Labelled photos from "apple_dataset", an image-classification folder in oafidi/leaf_disease_dataset. The possible labels are: apple leaf healthy, apple mosaic leaf, apple rust leaf, apple scab leaf, mosaic.

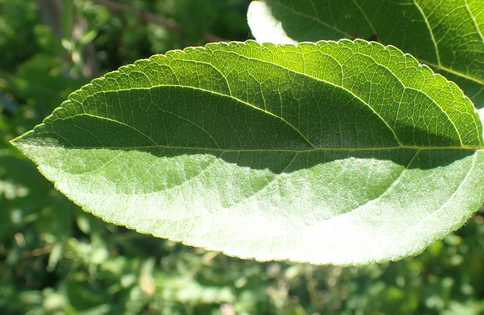
Label: apple leaf healthy

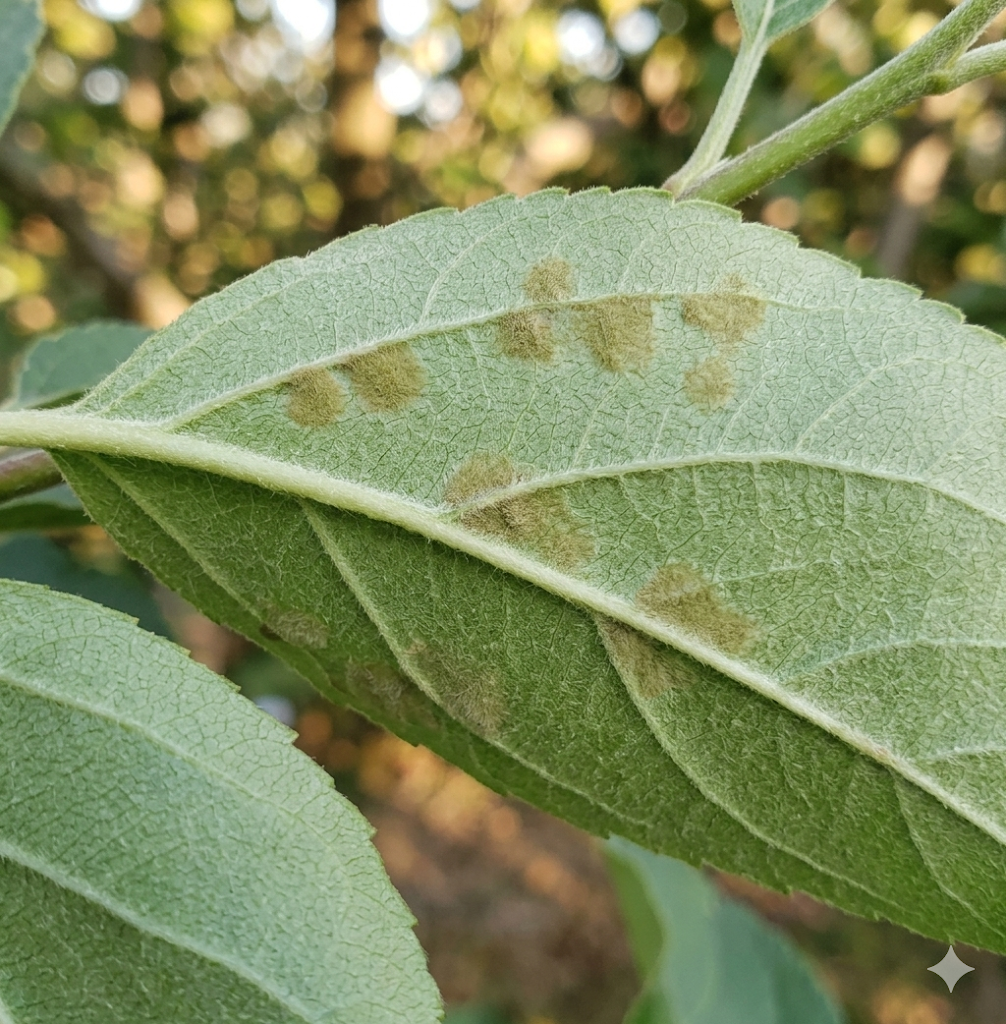
Label: apple scab leaf

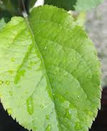
Label: apple leaf healthy

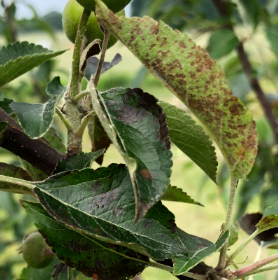
Label: apple scab leaf

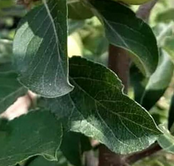
Label: apple leaf healthy

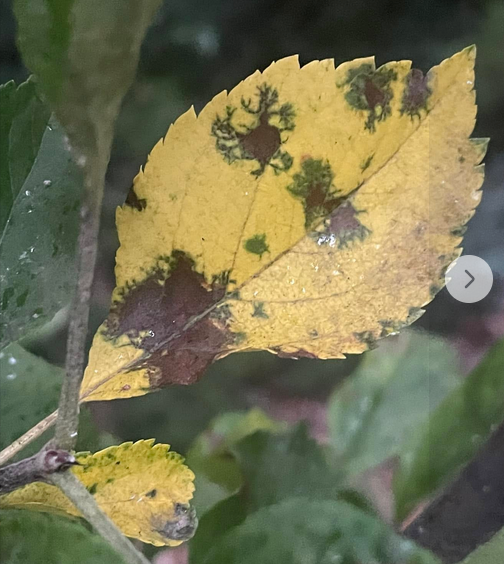
Label: apple scab leaf
